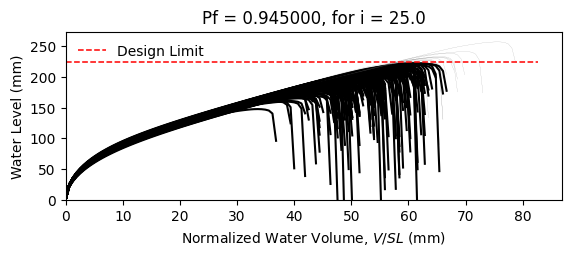

Data behind this chart, as committed beside it:
W8X18, L = 360.0 in, slope = 0.020833333333333332 in/in, dead load = 6.944444444444444e-05 kip/in…
zwlim AISC Appendix 2, zwlim DAMP, zwlim Proposed for ASCE 7, zwlim Neglect Ponding, dhnom Denver, dhnom New York, dhnom New Orleans, dh Denver, dh New York, dh New Orleans, dmax
6.663, 5.007, 5.883, 8.96, 0.5225, 0.5225, 0.5225, 4.325, 4.325, 4.325, 8.071, Fail, 
6.663, 5.007, 5.883, 8.96, 0.5225, 0.5225, 0.5225, 4.325, 4.325, 4.325, 7.276, Fail, 
6.663, 5.007, 5.883, 8.96, 0.5225, 0.5225, 0.5225, 4.325, 4.325, 4.325, 7.214, Fail, 
6.663, 5.007, 5.883, 8.96, 0.5225, 0.5225, 0.5225, 4.325, 4.325, 4.325, 8.401, Fail, 
6.663, 5.007, 5.883, 8.96, 0.5225, 0.5225, 0.5225, 4.325, 4.325, 4.325, 6.652, Fail, 
6.663, 5.007, 5.883, 8.96, 0.5225, 0.5225, 0.5225, 4.325, 4.325, 4.325, 10.12, Safe, 
6.663, 5.007, 5.883, 8.96, 0.5225, 0.5225, 0.5225, 4.325, 4.325, 4.325, 7.725, Fail, 
6.663, 5.007, 5.883, 8.96, 0.5225, 0.5225, 0.5225, 4.325, 4.325, 4.325, 7.056, Fail, 
6.663, 5.007, 5.883, 8.96, 0.5225, 0.5225, 0.5225, 4.325, 4.325, 4.325, 8.108, Fail, 
6.663, 5.007, 5.883, 8.96, 0.5225, 0.5225, 0.5225, 4.325, 4.325, 4.325, 7.566, Fail, 
6.663, 5.007, 5.883, 8.96, 0.5225, 0.5225, 0.5225, 4.325, 4.325, 4.325, 6.524, Fail, 
6.663, 5.007, 5.883, 8.96, 0.5225, 0.5225, 0.5225, 4.325, 4.325, 4.325, 6.331, Fail, 
6.663, 5.007, 5.883, 8.96, 0.5225, 0.5225, 0.5225, 4.325, 4.325, 4.325, 8.372, Fail, 
6.663, 5.007, 5.883, 8.96, 0.5225, 0.5225, 0.5225, 4.325, 4.325, 4.325, 7.23, Fail, 
6.663, 5.007, 5.883, 8.96, 0.5225, 0.5225, 0.5225, 4.325, 4.325, 4.325, 8.143, Fail, 
6.663, 5.007, 5.883, 8.96, 0.5225, 0.5225, 0.5225, 4.325, 4.325, 4.325, 7.578, Fail, 
6.663, 5.007, 5.883, 8.96, 0.5225, 0.5225, 0.5225, 4.325, 4.325, 4.325, 7.842, Fail, 
6.663, 5.007, 5.883, 8.96, 0.5225, 0.5225, 0.5225, 4.325, 4.325, 4.325, 8.632, Fail, 
6.663, 5.007, 5.883, 8.96, 0.5225, 0.5225, 0.5225, 4.325, 4.325, 4.325, 7.088, Fail, 
6.663, 5.007, 5.883, 8.96, 0.5225, 0.5225, 0.5225, 4.325, 4.325, 4.325, 7.575, Fail, 
6.663, 5.007, 5.883, 8.96, 0.5225, 0.5225, 0.5225, 4.325, 4.325, 4.325, 6.933, Fail, 
6.663, 5.007, 5.883, 8.96, 0.5225, 0.5225, 0.5225, 4.325, 4.325, 4.325, 8.234, Fail, 
6.663, 5.007, 5.883, 8.96, 0.5225, 0.5225, 0.5225, 4.325, 4.325, 4.325, 8.06, Fail, 
6.663, 5.007, 5.883, 8.96, 0.5225, 0.5225, 0.5225, 4.325, 4.325, 4.325, 7.717, Fail, 
6.663, 5.007, 5.883, 8.96, 0.5225, 0.5225, 0.5225, 4.325, 4.325, 4.325, 7.513, Fail, 
6.663, 5.007, 5.883, 8.96, 0.5225, 0.5225, 0.5225, 4.325, 4.325, 4.325, 6.704, Fail, 
6.663, 5.007, 5.883, 8.96, 0.5225, 0.5225, 0.5225, 4.325, 4.325, 4.325, 8.166, Fail, 
6.663, 5.007, 5.883, 8.96, 0.5225, 0.5225, 0.5225, 4.325, 4.325, 4.325, 7.702, Fail, 
6.663, 5.007, 5.883, 8.96, 0.5225, 0.5225, 0.5225, 4.325, 4.325, 4.325, 7.174, Fail, 
6.663, 5.007, 5.883, 8.96, 0.5225, 0.5225, 0.5225, 4.325, 4.325, 4.325, 8.608, Fail, 
6.663, 5.007, 5.883, 8.96, 0.5225, 0.5225, 0.5225, 4.325, 4.325, 4.325, 8.14, Fail, 
6.663, 5.007, 5.883, 8.96, 0.5225, 0.5225, 0.5225, 4.325, 4.325, 4.325, 7.924, Fail, 
6.663, 5.007, 5.883, 8.96, 0.5225, 0.5225, 0.5225, 4.325, 4.325, 4.325, 7.295, Fail, 
6.663, 5.007, 5.883, 8.96, 0.5225, 0.5225, 0.5225, 4.325, 4.325, 4.325, 8.622, Fail, 
6.663, 5.007, 5.883, 8.96, 0.5225, 0.5225, 0.5225, 4.325, 4.325, 4.325, 8.167, Fail, 
6.663, 5.007, 5.883, 8.96, 0.5225, 0.5225, 0.5225, 4.325, 4.325, 4.325, 7.088, Fail, 
6.663, 5.007, 5.883, 8.96, 0.5225, 0.5225, 0.5225, 4.325, 4.325, 4.325, 7.793, Fail, 
6.663, 5.007, 5.883, 8.96, 0.5225, 0.5225, 0.5225, 4.325, 4.325, 4.325, 8.197, Fail, 
6.663, 5.007, 5.883, 8.96, 0.5225, 0.5225, 0.5225, 4.325, 4.325, 4.325, 8.536, Fail, 
6.663, 5.007, 5.883, 8.96, 0.5225, 0.5225, 0.5225, 4.325, 4.325, 4.325, 6.6, Fail, 
6.663, 5.007, 5.883, 8.96, 0.5225, 0.5225, 0.5225, 4.325, 4.325, 4.325, 8.875, Safe, 
6.663, 5.007, 5.883, 8.96, 0.5225, 0.5225, 0.5225, 4.325, 4.325, 4.325, 7.439, Fail, 
6.663, 5.007, 5.883, 8.96, 0.5225, 0.5225, 0.5225, 4.325, 4.325, 4.325, 7.494, Fail, 
6.663, 5.007, 5.883, 8.96, 0.5225, 0.5225, 0.5225, 4.325, 4.325, 4.325, 7.666, Fail, 
6.663, 5.007, 5.883, 8.96, 0.5225, 0.5225, 0.5225, 4.325, 4.325, 4.325, 8.447, Fail, 
6.663, 5.007, 5.883, 8.96, 0.5225, 0.5225, 0.5225, 4.325, 4.325, 4.325, 6.74, Fail, 
6.663, 5.007, 5.883, 8.96, 0.5225, 0.5225, 0.5225, 4.325, 4.325, 4.325, 7.87, Fail, 
6.663, 5.007, 5.883, 8.96, 0.5225, 0.5225, 0.5225, 4.325, 4.325, 4.325, 7.088, Fail, 
6.663, 5.007, 5.883, 8.96, 0.5225, 0.5225, 0.5225, 4.325, 4.325, 4.325, 7.751, Fail, 
6.663, 5.007, 5.883, 8.96, 0.5225, 0.5225, 0.5225, 4.325, 4.325, 4.325, 7.116, Fail, 
6.663, 5.007, 5.883, 8.96, 0.5225, 0.5225, 0.5225, 4.325, 4.325, 4.325, 8.198, Fail, 
6.663, 5.007, 5.883, 8.96, 0.5225, 0.5225, 0.5225, 4.325, 4.325, 4.325, 6.317, Fail, 
6.663, 5.007, 5.883, 8.96, 0.5225, 0.5225, 0.5225, 4.325, 4.325, 4.325, 7.882, Fail, 
6.663, 5.007, 5.883, 8.96, 0.5225, 0.5225, 0.5225, 4.325, 4.325, 4.325, 7.306, Fail, 
6.663, 5.007, 5.883, 8.96, 0.5225, 0.5225, 0.5225, 4.325, 4.325, 4.325, 8.813, Safe, 
6.663, 5.007, 5.883, 8.96, 0.5225, 0.5225, 0.5225, 4.325, 4.325, 4.325, 7.016, Fail, 
6.663, 5.007, 5.883, 8.96, 0.5225, 0.5225, 0.5225, 4.325, 4.325, 4.325, 7.52, Fail, 
6.663, 5.007, 5.883, 8.96, 0.5225, 0.5225, 0.5225, 4.325, 4.325, 4.325, 7.124, Fail, 
6.663, 5.007, 5.883, 8.96, 0.5225, 0.5225, 0.5225, 4.325, 4.325, 4.325, 6.813, Fail, 
... 142 more rows
